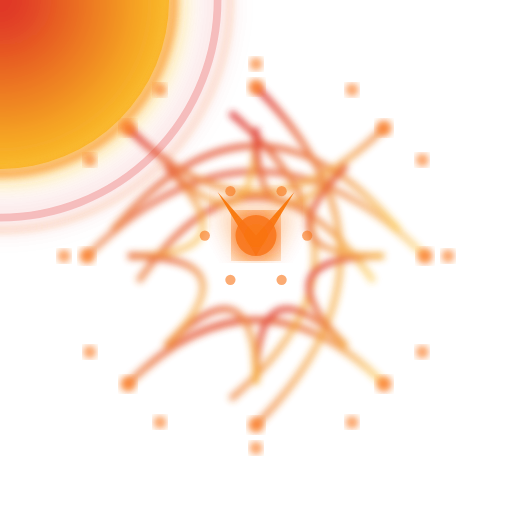
t = 0.00 s
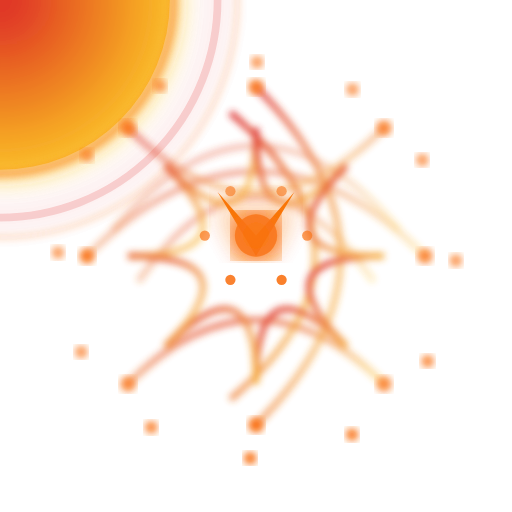
t = 1.03 s
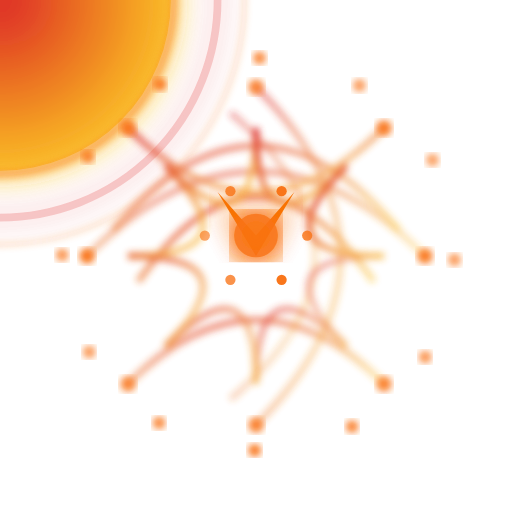
t = 2.07 s
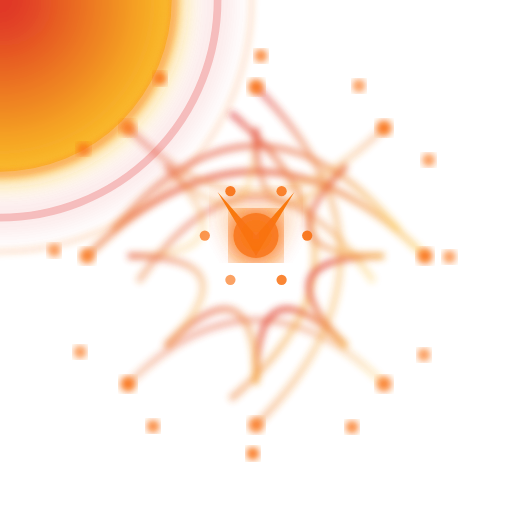
t = 3.10 s
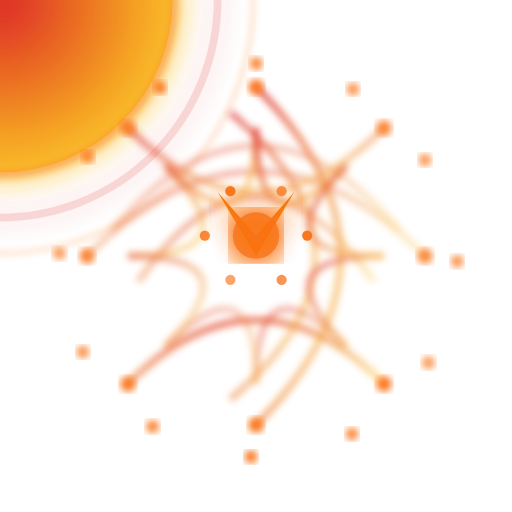
t = 4.13 s
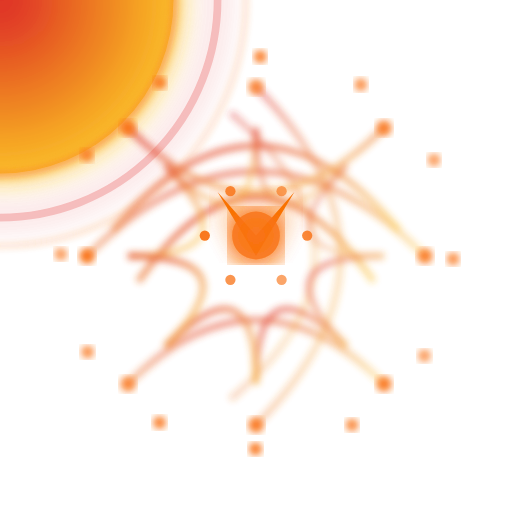
t = 5.17 s

The animated SVG that drew these frames (rendered in a browser with its animation timeline set to each time). Animation: 85 SMIL elements (animate=85); one cycle of 6.20 s, repeats indefinitely.

<?xml version="1.0" encoding="utf-8" ?>
<svg xmlns="http://www.w3.org/2000/svg" xmlns:ev="http://www.w3.org/2001/xml-events" xmlns:xlink="http://www.w3.org/1999/xlink" baseProfile="full" height="200" version="1.1" viewBox="0 0 200 200" width="200">
  <title>Logo Arkalia-LUNA - Variante techno-mystique avancée</title>
  <defs>
    <radialGradient cx="50%" cy="50%" id="advancedMoonGradient-explosive" r="50%">
      <stop offset="0%" stop-color="#dc2626" stop-opacity="1.0"/>
      <stop offset="100%" stop-color="#fbbf24" stop-opacity="0.8"/>
    </radialGradient>
    <radialGradient cx="50%" cy="50%" id="borderGradient-explosive" r="50%">
      <stop offset="0%" stop-color="#f97316" stop-opacity="0.8"/>
      <stop offset="100%" stop-color="#dc2626" stop-opacity="0.2"/>
    </radialGradient>
    <filter id="mainGlow-explosive">
      <feGaussianBlur in="SourceGraphic" stdDeviation="6.0"/>
      <feMerge>
        <feMergeNode in="SourceGraphic"/>
        <feMergeNode/>
        <feMergeNode/>
      </feMerge>
    </filter>
    <filter id="detailGlow-explosive">
      <feGaussianBlur in="SourceGraphic" stdDeviation="1.5"/>
    </filter>
    <filter id="turbulence-explosive">
      <feTurbulence baseFrequency="0.02" numOctaves="3" seed="1" stitchTiles="stitch" type="fractalNoise"/>
      <feDisplacementMap in="SourceGraphic" in2="SourceGraphic" scale="8"/>
    </filter>
    <mask id="depthMask-explosive">
      <circle cx="0" cy="0" fill="white" r="45%"/>
    </mask>
    <linearGradient id="neuralGradient-explosive" x1="0%" x2="100%" y1="0%" y2="100%">
      <stop offset="0%" stop-color="#dc2626" stop-opacity="1.0"/>
      <stop offset="100%" stop-color="#fbbf24" stop-opacity="0.6"/>
    </linearGradient>
  </defs>
  <circle cx="0" cy="0" fill="none" filter="url(#mainGlow-explosive)" opacity="1.5" r="85" stroke="url(#borderGradient-explosive)" stroke-width="3">
    <animate attributeName="opacity" dur="1.6s" repeatCount="indefinite" values="1.5;0.44999999999999996;1.5"/>
  </circle>
  <circle cx="0" cy="0" fill="none" filter="url(#detailGlow-explosive)" opacity="0.4" r="90" stroke="#f97316" stroke-width="1">
    <animate attributeName="r" dur="1.2s" repeatCount="indefinite" values="90;100;90"/>
  </circle>
  <circle cx="0" cy="0" fill="url(#advancedMoonGradient-explosive)" filter="url(#mainGlow-explosive)" r="66">
    <animate attributeName="r" dur="1.0s" repeatCount="indefinite" values="66;71.28;66"/>
  </circle>
  <circle cx="0" cy="0" fill="none" filter="url(#detailGlow-explosive)" opacity="0.6" r="68" stroke="#f97316" stroke-width="2"/>
  <g fill="none" filter="url(#detailGlow-explosive)" opacity="0.9" stroke="url(#neuralGradient-explosive)" stroke-width="2.5">
    <path d="M34 100 Q100 34 166 100">
      <animate attributeName="stroke-dashoffset" begin="0.0s" dur="2.0s" repeatCount="indefinite" values="0;-200;0"/>
      <animate attributeName="opacity" begin="0.0s" dur="1.6s" repeatCount="indefinite" values="0.9;0.4;0.9"/>
    </path>
    <path d="M44 90 Q100 24 156 90">
      <animate attributeName="stroke-dashoffset" begin="0.3s" dur="2.0s" repeatCount="indefinite" values="0;-200;0"/>
      <animate attributeName="opacity" begin="0.2s" dur="1.6s" repeatCount="indefinite" values="0.9;0.4;0.9"/>
    </path>
    <path d="M54 110 Q100 44 146 110">
      <animate attributeName="stroke-dashoffset" begin="0.6s" dur="2.0s" repeatCount="indefinite" values="0;-200;0"/>
      <animate attributeName="opacity" begin="0.4s" dur="1.6s" repeatCount="indefinite" values="0.9;0.4;0.9"/>
    </path>
    <path d="M50 50 Q100 100 150 50">
      <animate attributeName="stroke-dashoffset" begin="0.8999999999999999s" dur="2.0s" repeatCount="indefinite" values="0;-200;0"/>
      <animate attributeName="opacity" begin="0.6000000000000001s" dur="1.6s" repeatCount="indefinite" values="0.9;0.4;0.9"/>
    </path>
    <path d="M50 150 Q100 100 150 150">
      <animate attributeName="stroke-dashoffset" begin="1.2s" dur="2.0s" repeatCount="indefinite" values="0;-200;0"/>
      <animate attributeName="opacity" begin="0.8s" dur="1.6s" repeatCount="indefinite" values="0.9;0.4;0.9"/>
    </path>
    <path d="M100 34 Q166 100 100 166">
      <animate attributeName="stroke-dashoffset" begin="1.5s" dur="2.0s" repeatCount="indefinite" values="0;-200;0"/>
      <animate attributeName="opacity" begin="1.0s" dur="1.6s" repeatCount="indefinite" values="0.9;0.4;0.9"/>
    </path>
    <path d="M90 44 Q156 100 90 156">
      <animate attributeName="stroke-dashoffset" begin="1.7999999999999998s" dur="2.0s" repeatCount="indefinite" values="0;-200;0"/>
      <animate attributeName="opacity" begin="1.2000000000000002s" dur="1.6s" repeatCount="indefinite" values="0.9;0.4;0.9"/>
    </path>
    <path d="M150.0 100.0 Q100 100 135.35533905932738 135.35533905932738">
      <animate attributeName="stroke-dashoffset" begin="2.1s" dur="2.0s" repeatCount="indefinite" values="0;-200;0"/>
      <animate attributeName="opacity" begin="1.4000000000000001s" dur="1.6s" repeatCount="indefinite" values="0.9;0.4;0.9"/>
    </path>
    <path d="M135.35533905932738 135.35533905932738 Q100 100 100.0 150.0">
      <animate attributeName="stroke-dashoffset" begin="2.4s" dur="2.0s" repeatCount="indefinite" values="0;-200;0"/>
      <animate attributeName="opacity" begin="1.6s" dur="1.6s" repeatCount="indefinite" values="0.9;0.4;0.9"/>
    </path>
    <path d="M100.0 150.0 Q100 100 64.64466094067262 135.35533905932738">
      <animate attributeName="stroke-dashoffset" begin="2.6999999999999997s" dur="2.0s" repeatCount="indefinite" values="0;-200;0"/>
      <animate attributeName="opacity" begin="1.8s" dur="1.6s" repeatCount="indefinite" values="0.9;0.4;0.9"/>
    </path>
    <path d="M64.64466094067262 135.35533905932738 Q100 100 50.0 100.0">
      <animate attributeName="stroke-dashoffset" begin="3.0s" dur="2.0s" repeatCount="indefinite" values="0;-200;0"/>
      <animate attributeName="opacity" begin="2.0s" dur="1.6s" repeatCount="indefinite" values="0.9;0.4;0.9"/>
    </path>
    <path d="M50.0 100.0 Q100 100 64.64466094067262 64.64466094067262">
      <animate attributeName="stroke-dashoffset" begin="3.3s" dur="2.0s" repeatCount="indefinite" values="0;-200;0"/>
      <animate attributeName="opacity" begin="2.2s" dur="1.6s" repeatCount="indefinite" values="0.9;0.4;0.9"/>
    </path>
    <path d="M64.64466094067262 64.64466094067262 Q100 100 99.99999999999999 50.0">
      <animate attributeName="stroke-dashoffset" begin="3.5999999999999996s" dur="2.0s" repeatCount="indefinite" values="0;-200;0"/>
      <animate attributeName="opacity" begin="2.4000000000000004s" dur="1.6s" repeatCount="indefinite" values="0.9;0.4;0.9"/>
    </path>
    <path d="M99.99999999999999 50.0 Q100 100 135.35533905932738 64.64466094067262">
      <animate attributeName="stroke-dashoffset" begin="3.9s" dur="2.0s" repeatCount="indefinite" values="0;-200;0"/>
      <animate attributeName="opacity" begin="2.6s" dur="1.6s" repeatCount="indefinite" values="0.9;0.4;0.9"/>
    </path>
    <path d="M135.35533905932738 64.64466094067262 Q100 100 150.0 99.99999999999999">
      <animate attributeName="stroke-dashoffset" begin="4.2s" dur="2.0s" repeatCount="indefinite" values="0;-200;0"/>
      <animate attributeName="opacity" begin="2.8000000000000003s" dur="1.6s" repeatCount="indefinite" values="0.9;0.4;0.9"/>
    </path>
  </g>
  <circle cx="34" cy="100" fill="#f97316" filter="url(#detailGlow-explosive)" opacity="0.8" r="3">
    <animate attributeName="opacity" begin="0.0s" dur="0.8s" repeatCount="indefinite" values="0.8;1.0;0.8"/>
  </circle>
  <circle cx="166" cy="100" fill="#f97316" filter="url(#detailGlow-explosive)" opacity="0.8" r="3">
    <animate attributeName="opacity" begin="0.2s" dur="0.8s" repeatCount="indefinite" values="0.8;1.0;0.8"/>
  </circle>
  <circle cx="100" cy="34" fill="#f97316" filter="url(#detailGlow-explosive)" opacity="0.8" r="3">
    <animate attributeName="opacity" begin="0.4s" dur="0.8s" repeatCount="indefinite" values="0.8;1.0;0.8"/>
  </circle>
  <circle cx="100" cy="166" fill="#f97316" filter="url(#detailGlow-explosive)" opacity="0.8" r="3">
    <animate attributeName="opacity" begin="0.6000000000000001s" dur="0.8s" repeatCount="indefinite" values="0.8;1.0;0.8"/>
  </circle>
  <circle cx="50" cy="50" fill="#f97316" filter="url(#detailGlow-explosive)" opacity="0.8" r="3">
    <animate attributeName="opacity" begin="0.8s" dur="0.8s" repeatCount="indefinite" values="0.8;1.0;0.8"/>
  </circle>
  <circle cx="150" cy="50" fill="#f97316" filter="url(#detailGlow-explosive)" opacity="0.8" r="3">
    <animate attributeName="opacity" begin="1.0s" dur="0.8s" repeatCount="indefinite" values="0.8;1.0;0.8"/>
  </circle>
  <circle cx="50" cy="150" fill="#f97316" filter="url(#detailGlow-explosive)" opacity="0.8" r="3">
    <animate attributeName="opacity" begin="1.2000000000000002s" dur="0.8s" repeatCount="indefinite" values="0.8;1.0;0.8"/>
  </circle>
  <circle cx="150" cy="150" fill="#f97316" filter="url(#detailGlow-explosive)" opacity="0.8" r="3">
    <animate attributeName="opacity" begin="1.4000000000000001s" dur="0.8s" repeatCount="indefinite" values="0.8;1.0;0.8"/>
  </circle>
  <g>
    <path d="M85 75 L100 92 L115 75 L100 100 Z" fill="#f97316" filter="url(#mainGlow-explosive)">
      <animate attributeName="opacity" dur="0.8s" repeatCount="indefinite" values="0.9;1.0;0.9"/>
    </path>
    <circle cx="100" cy="92" fill="#f97316" filter="url(#mainGlow-explosive)" opacity="0.9" r="8">
      <animate attributeName="r" dur="1.0s" repeatCount="indefinite" values="8;12;8"/>
    </circle>
    <g>
      <circle cx="120.0" cy="92.0" fill="#f97316" opacity="0.6" r="2">
        <animate attributeName="opacity" begin="0.0s" dur="1.2s" repeatCount="indefinite" values="0.6;1.0;0.6"/>
      </circle>
      <circle cx="110.0" cy="109.32050807568876" fill="#f97316" opacity="0.6" r="2">
        <animate attributeName="opacity" begin="0.3s" dur="1.2s" repeatCount="indefinite" values="0.6;1.0;0.6"/>
      </circle>
      <circle cx="90.0" cy="109.32050807568878" fill="#f97316" opacity="0.6" r="2">
        <animate attributeName="opacity" begin="0.6s" dur="1.2s" repeatCount="indefinite" values="0.6;1.0;0.6"/>
      </circle>
      <circle cx="80.0" cy="92.0" fill="#f97316" opacity="0.6" r="2">
        <animate attributeName="opacity" begin="0.8999999999999999s" dur="1.2s" repeatCount="indefinite" values="0.6;1.0;0.6"/>
      </circle>
      <circle cx="89.99999999999999" cy="74.67949192431124" fill="#f97316" opacity="0.6" r="2">
        <animate attributeName="opacity" begin="1.2s" dur="1.2s" repeatCount="indefinite" values="0.6;1.0;0.6"/>
      </circle>
      <circle cx="110.0" cy="74.67949192431124" fill="#f97316" opacity="0.6" r="2">
        <animate attributeName="opacity" begin="1.5s" dur="1.2s" repeatCount="indefinite" values="0.6;1.0;0.6"/>
      </circle>
    </g>
  </g>
  <circle cx="175.0" cy="100.0" fill="#f97316" filter="url(#detailGlow-explosive)" opacity="0.7" r="2.5">
    <animate attributeName="opacity" begin="0.0s" dur="1.0s" repeatCount="indefinite" values="0.7;1.0;0.7"/>
    <animate attributeName="cx" begin="0.0s" dur="1.6s" repeatCount="indefinite" values="175.0;179.33012701892218;175.0"/>
    <animate attributeName="cy" begin="0.0s" dur="1.6s" repeatCount="indefinite" values="100.0;102.5;100.0"/>
  </circle>
  <circle cx="164.9519052838329" cy="137.5" fill="#f97316" filter="url(#detailGlow-explosive)" opacity="0.7" r="2.5">
    <animate attributeName="opacity" begin="0.2s" dur="1.0s" repeatCount="indefinite" values="0.7;1.0;0.7"/>
    <animate attributeName="cx" begin="0.1s" dur="1.6s" repeatCount="indefinite" values="164.9519052838329;167.4519052838329;164.9519052838329"/>
    <animate attributeName="cy" begin="0.1s" dur="1.6s" repeatCount="indefinite" values="137.5;141.83012701892218;137.5"/>
  </circle>
  <circle cx="137.5" cy="164.9519052838329" fill="#f97316" filter="url(#detailGlow-explosive)" opacity="0.7" r="2.5">
    <animate attributeName="opacity" begin="0.4s" dur="1.0s" repeatCount="indefinite" values="0.7;1.0;0.7"/>
    <animate attributeName="cx" begin="0.2s" dur="1.6s" repeatCount="indefinite" values="137.5;137.5;137.5"/>
    <animate attributeName="cy" begin="0.2s" dur="1.6s" repeatCount="indefinite" values="164.9519052838329;169.9519052838329;164.9519052838329"/>
  </circle>
  <circle cx="100.0" cy="175.0" fill="#f97316" filter="url(#detailGlow-explosive)" opacity="0.7" r="2.5">
    <animate attributeName="opacity" begin="0.6000000000000001s" dur="1.0s" repeatCount="indefinite" values="0.7;1.0;0.7"/>
    <animate attributeName="cx" begin="0.30000000000000004s" dur="1.6s" repeatCount="indefinite" values="100.0;97.5;100.0"/>
    <animate attributeName="cy" begin="0.30000000000000004s" dur="1.6s" repeatCount="indefinite" values="175.0;179.33012701892218;175.0"/>
  </circle>
  <circle cx="62.500000000000014" cy="164.9519052838329" fill="#f97316" filter="url(#detailGlow-explosive)" opacity="0.7" r="2.5">
    <animate attributeName="opacity" begin="0.8s" dur="1.0s" repeatCount="indefinite" values="0.7;1.0;0.7"/>
    <animate attributeName="cx" begin="0.4s" dur="1.6s" repeatCount="indefinite" values="62.500000000000014;58.16987298107782;62.500000000000014"/>
    <animate attributeName="cy" begin="0.4s" dur="1.6s" repeatCount="indefinite" values="164.9519052838329;167.4519052838329;164.9519052838329"/>
  </circle>
  <circle cx="35.0480947161671" cy="137.5" fill="#f97316" filter="url(#detailGlow-explosive)" opacity="0.7" r="2.5">
    <animate attributeName="opacity" begin="1.0s" dur="1.0s" repeatCount="indefinite" values="0.7;1.0;0.7"/>
    <animate attributeName="cx" begin="0.5s" dur="1.6s" repeatCount="indefinite" values="35.0480947161671;30.0480947161671;35.0480947161671"/>
    <animate attributeName="cy" begin="0.5s" dur="1.6s" repeatCount="indefinite" values="137.5;137.5;137.5"/>
  </circle>
  <circle cx="25.0" cy="100.00000000000001" fill="#f97316" filter="url(#detailGlow-explosive)" opacity="0.7" r="2.5">
    <animate attributeName="opacity" begin="1.2000000000000002s" dur="1.0s" repeatCount="indefinite" values="0.7;1.0;0.7"/>
    <animate attributeName="cx" begin="0.6000000000000001s" dur="1.6s" repeatCount="indefinite" values="25.0;20.669872981077805;25.0"/>
    <animate attributeName="cy" begin="0.6000000000000001s" dur="1.6s" repeatCount="indefinite" values="100.00000000000001;97.50000000000001;100.00000000000001"/>
  </circle>
  <circle cx="35.0480947161671" cy="62.49999999999999" fill="#f97316" filter="url(#detailGlow-explosive)" opacity="0.7" r="2.5">
    <animate attributeName="opacity" begin="1.4000000000000001s" dur="1.0s" repeatCount="indefinite" values="0.7;1.0;0.7"/>
    <animate attributeName="cx" begin="0.7000000000000001s" dur="1.6s" repeatCount="indefinite" values="35.0480947161671;32.5480947161671;35.0480947161671"/>
    <animate attributeName="cy" begin="0.7000000000000001s" dur="1.6s" repeatCount="indefinite" values="62.49999999999999;58.1698729810778;62.49999999999999"/>
  </circle>
  <circle cx="62.499999999999964" cy="35.04809471616713" fill="#f97316" filter="url(#detailGlow-explosive)" opacity="0.7" r="2.5">
    <animate attributeName="opacity" begin="1.6s" dur="1.0s" repeatCount="indefinite" values="0.7;1.0;0.7"/>
    <animate attributeName="cx" begin="0.8s" dur="1.6s" repeatCount="indefinite" values="62.499999999999964;62.499999999999964;62.499999999999964"/>
    <animate attributeName="cy" begin="0.8s" dur="1.6s" repeatCount="indefinite" values="35.04809471616713;30.048094716167128;35.04809471616713"/>
  </circle>
  <circle cx="99.99999999999999" cy="25.0" fill="#f97316" filter="url(#detailGlow-explosive)" opacity="0.7" r="2.5">
    <animate attributeName="opacity" begin="1.8s" dur="1.0s" repeatCount="indefinite" values="0.7;1.0;0.7"/>
    <animate attributeName="cx" begin="0.9s" dur="1.6s" repeatCount="indefinite" values="99.99999999999999;102.49999999999999;99.99999999999999"/>
    <animate attributeName="cy" begin="0.9s" dur="1.6s" repeatCount="indefinite" values="25.0;20.66987298107781;25.0"/>
  </circle>
  <circle cx="137.5" cy="35.0480947161671" fill="#f97316" filter="url(#detailGlow-explosive)" opacity="0.7" r="2.5">
    <animate attributeName="opacity" begin="2.0s" dur="1.0s" repeatCount="indefinite" values="0.7;1.0;0.7"/>
    <animate attributeName="cx" begin="1.0s" dur="1.6s" repeatCount="indefinite" values="137.5;141.83012701892218;137.5"/>
    <animate attributeName="cy" begin="1.0s" dur="1.6s" repeatCount="indefinite" values="35.0480947161671;32.5480947161671;35.0480947161671"/>
  </circle>
  <circle cx="164.95190528383287" cy="62.499999999999964" fill="#f97316" filter="url(#detailGlow-explosive)" opacity="0.7" r="2.5">
    <animate attributeName="opacity" begin="2.2s" dur="1.0s" repeatCount="indefinite" values="0.7;1.0;0.7"/>
    <animate attributeName="cx" begin="1.1s" dur="1.6s" repeatCount="indefinite" values="164.95190528383287;169.95190528383287;164.95190528383287"/>
    <animate attributeName="cy" begin="1.1s" dur="1.6s" repeatCount="indefinite" values="62.499999999999964;62.499999999999964;62.499999999999964"/>
  </circle>
</svg>
